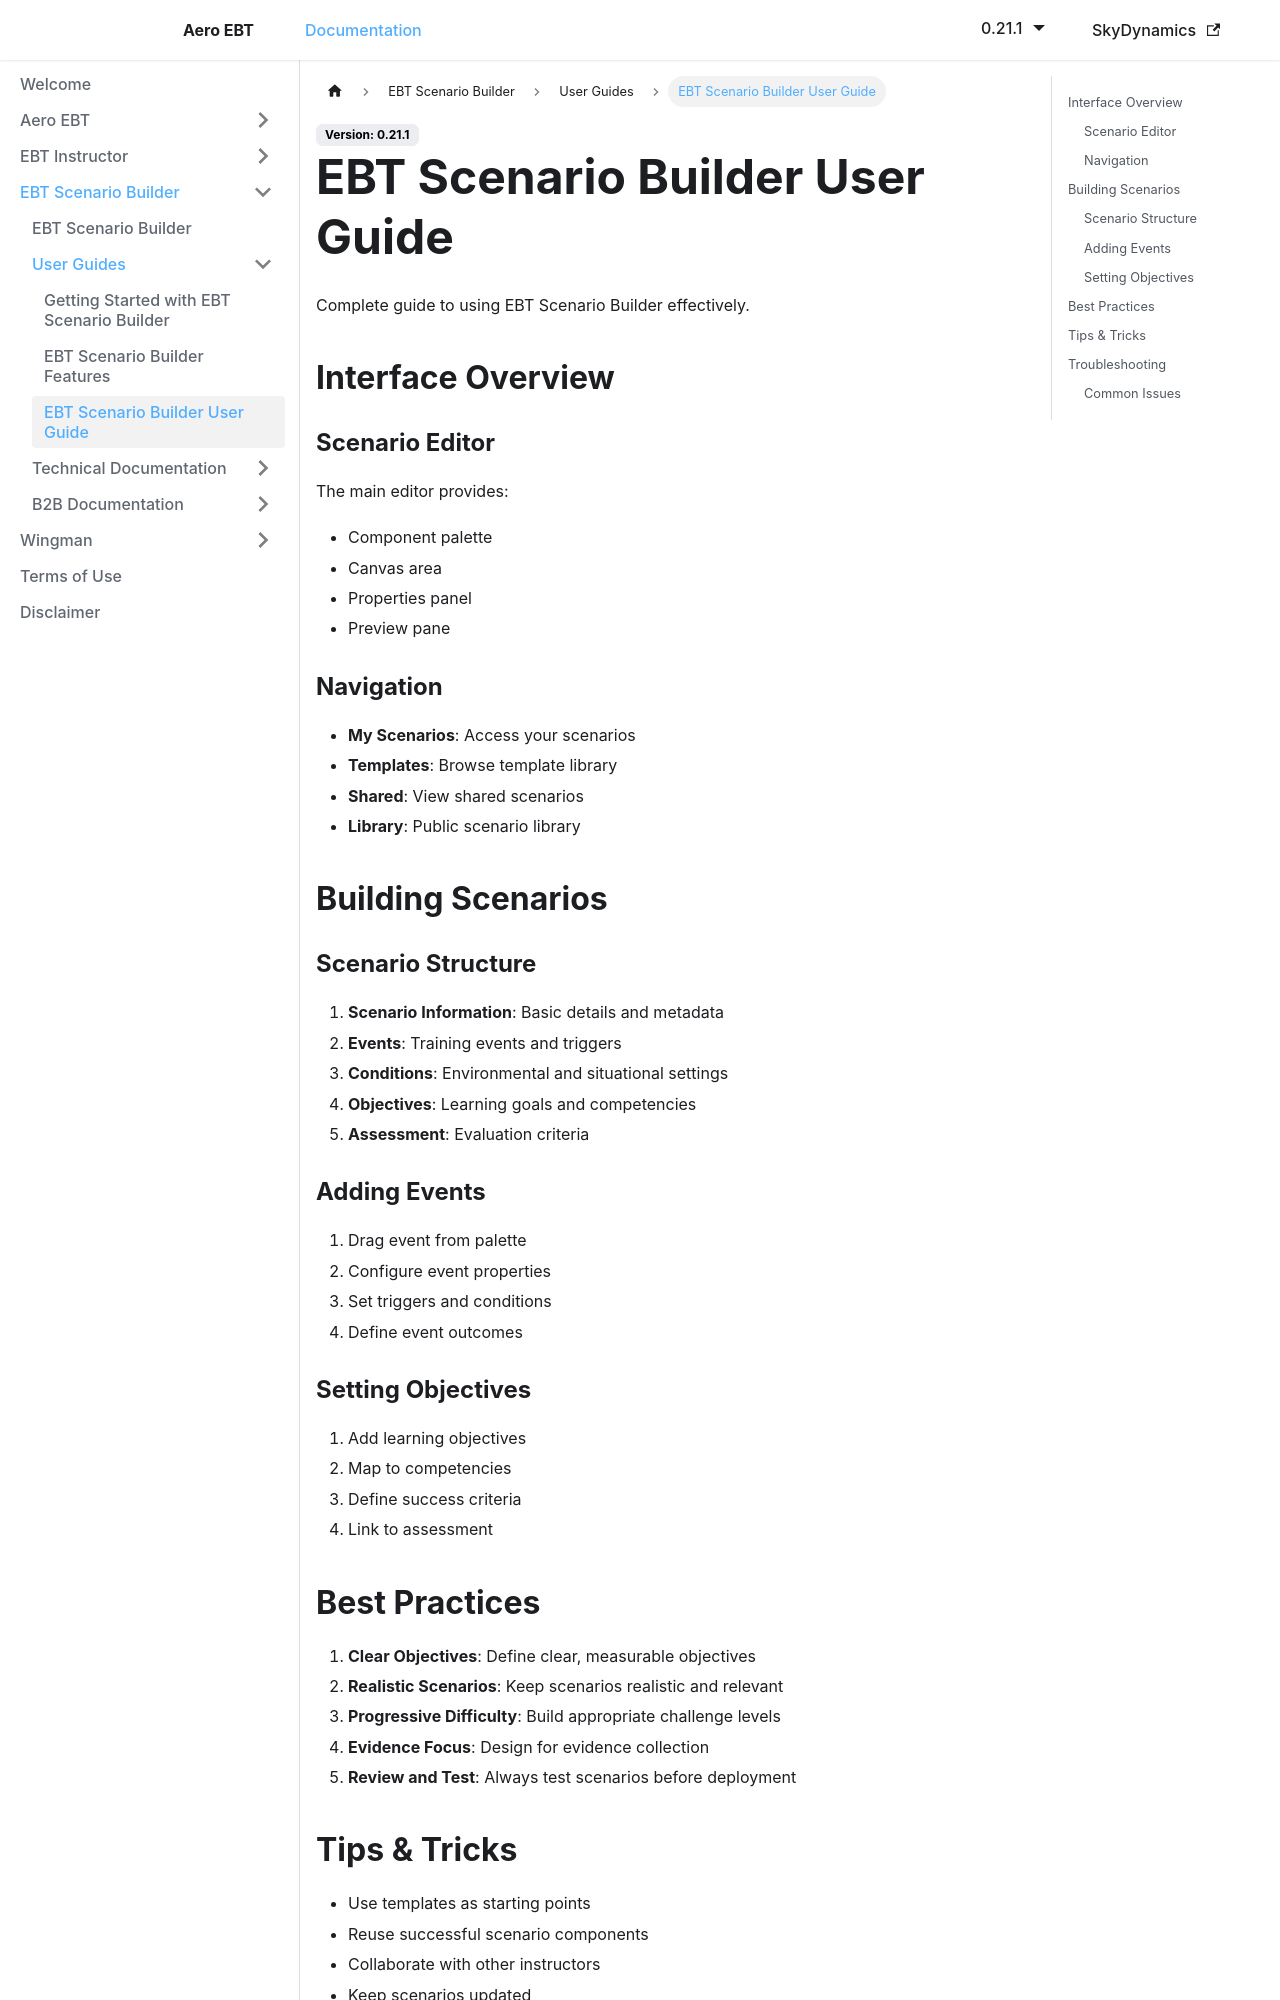

repository: lidakis/AeroEBT_Documentation · page: docs/ebt-scenario-builder/user-guides/user-guide/index.html · generator: docusaurus

---
sidebar_position: 4
---

# EBT Scenario Builder User Guide

Complete guide to using EBT Scenario Builder effectively.

## Interface Overview

### Scenario Editor

The main editor provides:
- Component palette
- Canvas area
- Properties panel
- Preview pane

### Navigation

- **My Scenarios**: Access your scenarios
- **Templates**: Browse template library
- **Shared**: View shared scenarios
- **Library**: Public scenario library

## Building Scenarios

### Scenario Structure

1. **Scenario Information**: Basic details and metadata
2. **Events**: Training events and triggers
3. **Conditions**: Environmental and situational settings
4. **Objectives**: Learning goals and competencies
5. **Assessment**: Evaluation criteria

### Adding Events

1. Drag event from palette
2. Configure event properties
3. Set triggers and conditions
4. Define event outcomes

### Setting Objectives

1. Add learning objectives
2. Map to competencies
3. Define success criteria
4. Link to assessment
